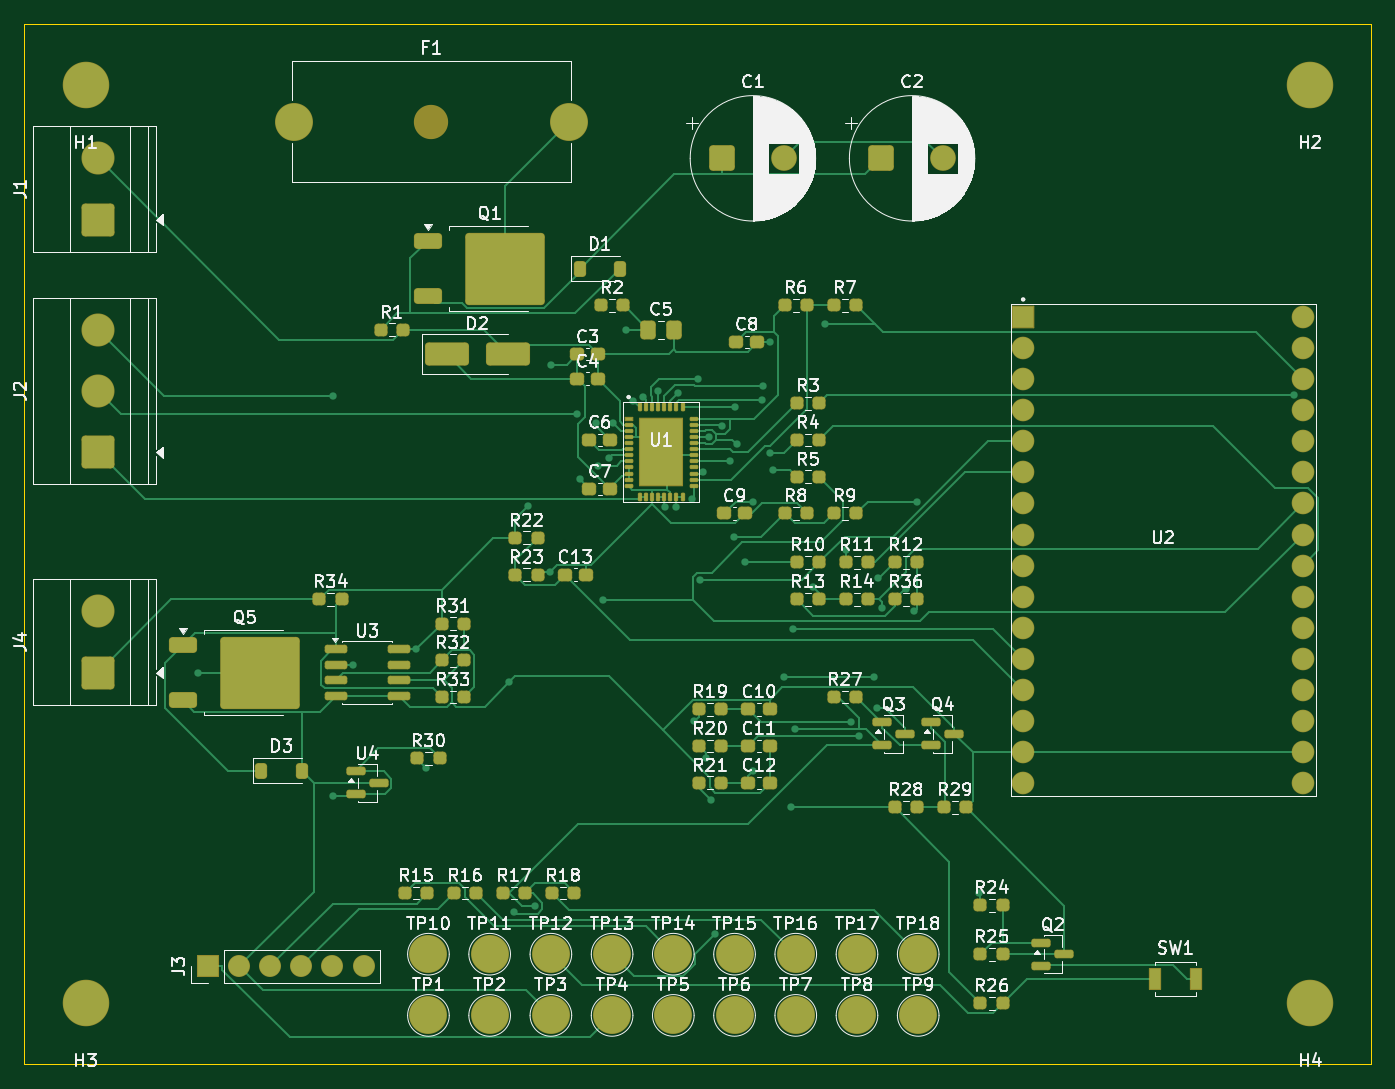
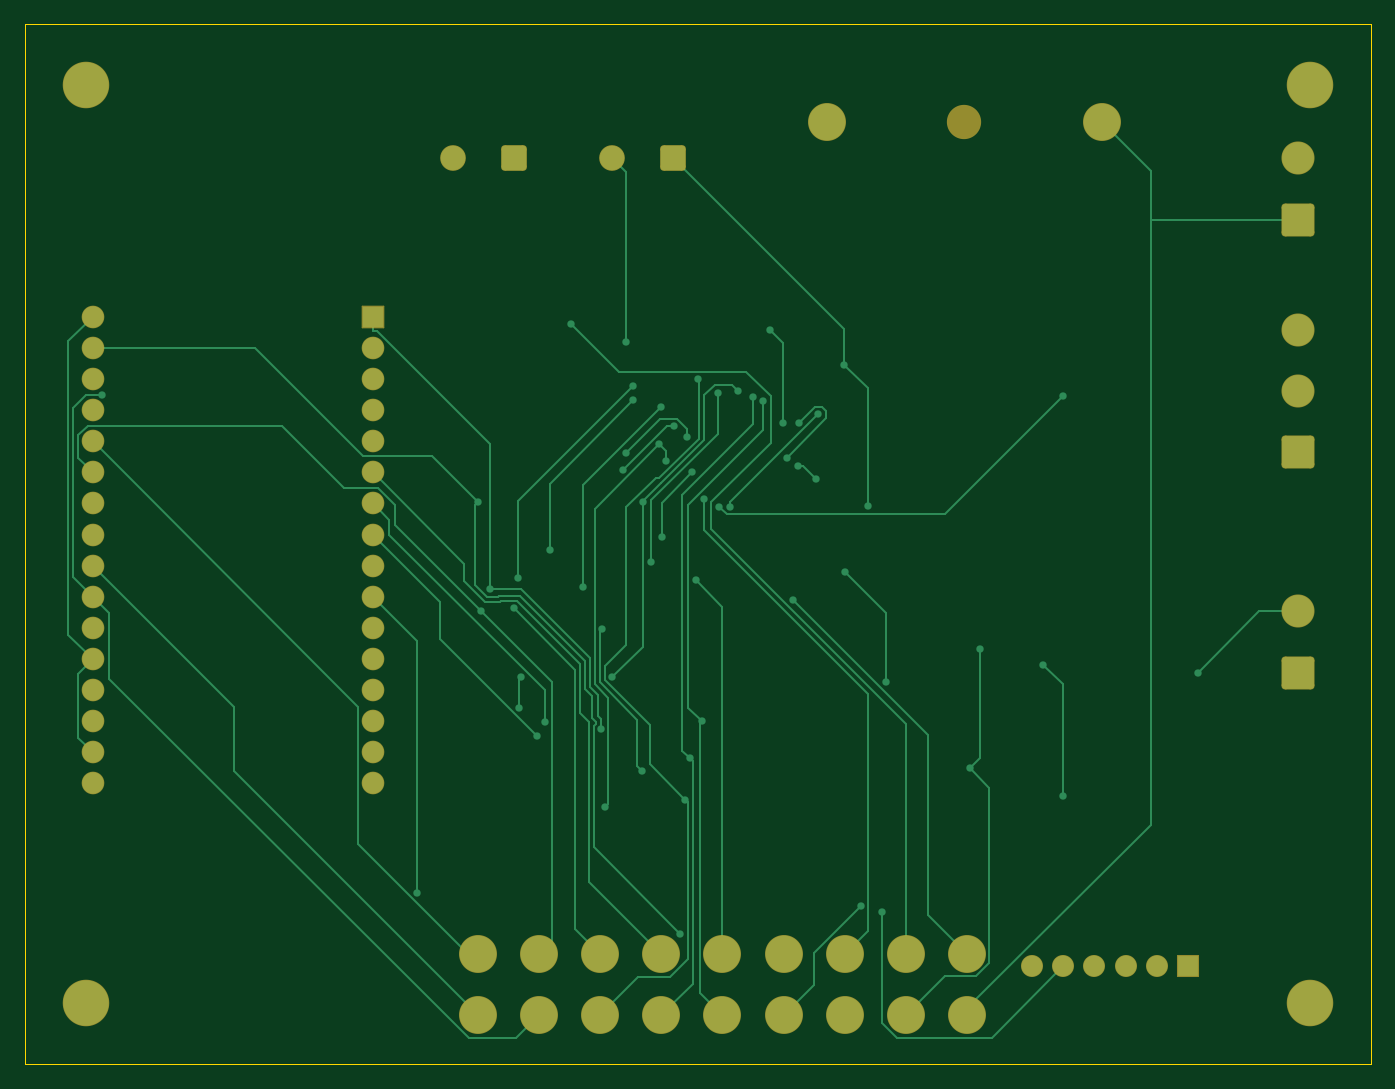
Circuit board: 9 layer files. Board 110.0 x 85.0 mm.
- bottom_copper: haptic_controller-B_Cu.gbr (20603 bytes)
- bottom_mask: haptic_controller-B_Mask.gbr (4048 bytes)
- paste: haptic_controller-B_Paste.gbr (462 bytes)
- bottom_silk: haptic_controller-B_Silkscreen.gbr (463 bytes)
- outline: haptic_controller-Edge_Cuts.gbr (692 bytes)
- top_copper: haptic_controller-F_Cu.gbr (44591 bytes)
- top_mask: haptic_controller-F_Mask.gbr (10860 bytes)
- paste: haptic_controller-F_Paste.gbr (7926 bytes)
- top_silk: haptic_controller-F_Silkscreen.gbr (149274 bytes)

=== bottom_copper: haptic_controller-B_Cu.gbr (20603 bytes, source omitted) ===
=== bottom_mask: haptic_controller-B_Mask.gbr ===
%TF.GenerationSoftware,KiCad,Pcbnew,10.0.6*%
%TF.CreationDate,2026-09-10T22:57:20+02:00*%
%TF.ProjectId,haptic_controller,68617074-6963-45f6-936f-6e74726f6c6c,rev?*%
%TF.SameCoordinates,Original*%
%TF.FileFunction,Soldermask,Bot*%
%TF.FilePolarity,Negative*%
%FSLAX46Y46*%
G04 Gerber Fmt 4.6, Leading zero omitted, Abs format (unit mm)*
G04 Created by KiCad (PCBNEW 10.0.6) date 2026-09-10 22:57:20*
%MOMM*%
%LPD*%
G01*
G04 APERTURE LIST*
G04 Aperture macros list*
%AMRoundRect*
0 Rectangle with rounded corners*
0 $1 Rounding radius*
0 $2 $3 $4 $5 $6 $7 $8 $9 X,Y pos of 4 corners*
0 Add a 4 corners polygon primitive as box body*
4,1,4,$2,$3,$4,$5,$6,$7,$8,$9,$2,$3,0*
0 Add four circle primitives for the rounded corners*
1,1,$1+$1,$2,$3*
1,1,$1+$1,$4,$5*
1,1,$1+$1,$6,$7*
1,1,$1+$1,$8,$9*
0 Add four rect primitives between the rounded corners*
20,1,$1+$1,$2,$3,$4,$5,0*
20,1,$1+$1,$4,$5,$6,$7,0*
20,1,$1+$1,$6,$7,$8,$9,0*
20,1,$1+$1,$8,$9,$2,$3,0*%
G04 Aperture macros list end*
%ADD10C,3.100000*%
%ADD11RoundRect,0.300000X1.050000X-1.050000X1.050000X1.050000X-1.050000X1.050000X-1.050000X-1.050000X0*%
%ADD12C,2.700000*%
%ADD13C,3.800000*%
%ADD14RoundRect,0.050000X0.850000X-0.850000X0.850000X0.850000X-0.850000X0.850000X-0.850000X-0.850000X0*%
%ADD15C,1.800000*%
%ADD16RoundRect,0.300000X-0.750000X-0.750000X0.750000X-0.750000X0.750000X0.750000X-0.750000X0.750000X0*%
%ADD17C,2.100000*%
%ADD18RoundRect,0.050000X-0.875000X-0.875000X0.875000X-0.875000X0.875000X0.875000X-0.875000X0.875000X0*%
%ADD19C,1.850000*%
%ADD20C,2.800000*%
G04 APERTURE END LIST*
D10*
%TO.C,TP12*%
X63000000Y-96000000D03*
%TD*%
%TO.C,TP8*%
X88000000Y-101000000D03*
%TD*%
D11*
%TO.C,J2*%
X26000000Y-55000000D03*
D12*
X26000000Y-50000000D03*
X26000000Y-45000000D03*
%TD*%
D10*
%TO.C,TP11*%
X58000000Y-96000000D03*
%TD*%
%TO.C,TP13*%
X68000000Y-96000000D03*
%TD*%
%TO.C,TP4*%
X68000000Y-101000000D03*
%TD*%
D13*
%TO.C,H1*%
X25000000Y-25000000D03*
%TD*%
%TO.C,H3*%
X25000000Y-100000000D03*
%TD*%
%TO.C,H2*%
X125000000Y-25000000D03*
%TD*%
D10*
%TO.C,TP17*%
X88000000Y-96000000D03*
%TD*%
D11*
%TO.C,J1*%
X26000000Y-36000000D03*
D12*
X26000000Y-31000000D03*
%TD*%
D10*
%TO.C,TP16*%
X83000000Y-96000000D03*
%TD*%
%TO.C,TP7*%
X83000000Y-101000000D03*
%TD*%
D14*
%TO.C,J3*%
X35000000Y-97000000D03*
D15*
X37540000Y-97000000D03*
X40080000Y-97000000D03*
X42620000Y-97000000D03*
X45160000Y-97000000D03*
X47700000Y-97000000D03*
%TD*%
D10*
%TO.C,TP5*%
X73000000Y-101000000D03*
%TD*%
D16*
%TO.C,C2*%
X90000000Y-31000000D03*
D17*
X95000000Y-31000000D03*
%TD*%
D11*
%TO.C,J4*%
X26000000Y-73000000D03*
D12*
X26000000Y-68000000D03*
%TD*%
D10*
%TO.C,TP15*%
X78000000Y-96000000D03*
%TD*%
%TO.C,TP9*%
X93000000Y-101000000D03*
%TD*%
%TO.C,TP6*%
X78000000Y-101000000D03*
%TD*%
%TO.C,TP2*%
X58000000Y-101000000D03*
%TD*%
%TO.C,TP14*%
X73000000Y-96000000D03*
%TD*%
D18*
%TO.C,U2*%
X101570000Y-43950000D03*
D19*
X101570000Y-46490000D03*
X101570000Y-49030000D03*
X101570000Y-51570000D03*
X101570000Y-54110000D03*
X101570000Y-56650000D03*
X101570000Y-59190000D03*
X101570000Y-61730000D03*
X101570000Y-64270000D03*
X101570000Y-66810000D03*
X101570000Y-69350000D03*
X101570000Y-71890000D03*
X101570000Y-74430000D03*
X101570000Y-76970000D03*
X101570000Y-79510000D03*
X101570000Y-82050000D03*
X124430000Y-43950000D03*
X124430000Y-46490000D03*
X124430000Y-49030000D03*
X124430000Y-51570000D03*
X124430000Y-54110000D03*
X124430000Y-56650000D03*
X124430000Y-59190000D03*
X124430000Y-61730000D03*
X124430000Y-64270000D03*
X124430000Y-66810000D03*
X124430000Y-69350000D03*
X124430000Y-71890000D03*
X124430000Y-74430000D03*
X124430000Y-76970000D03*
X124430000Y-79510000D03*
X124430000Y-82050000D03*
%TD*%
D20*
%TO.C,F1*%
X53250000Y-28000000D03*
D10*
X42000000Y-28000000D03*
X64500000Y-28000000D03*
%TD*%
%TO.C,TP18*%
X93000000Y-96000000D03*
%TD*%
D13*
%TO.C,H4*%
X125000000Y-100000000D03*
%TD*%
D10*
%TO.C,TP1*%
X53000000Y-101000000D03*
%TD*%
%TO.C,TP3*%
X63000000Y-101000000D03*
%TD*%
%TO.C,TP10*%
X53000000Y-96000000D03*
%TD*%
D16*
%TO.C,C1*%
X77000000Y-31000000D03*
D17*
X82000000Y-31000000D03*
%TD*%
M02*

=== paste: haptic_controller-B_Paste.gbr ===
%TF.GenerationSoftware,KiCad,Pcbnew,10.0.6*%
%TF.CreationDate,2026-09-10T22:57:20+02:00*%
%TF.ProjectId,haptic_controller,68617074-6963-45f6-936f-6e74726f6c6c,rev?*%
%TF.SameCoordinates,Original*%
%TF.FileFunction,Paste,Bot*%
%TF.FilePolarity,Positive*%
%FSLAX46Y46*%
G04 Gerber Fmt 4.6, Leading zero omitted, Abs format (unit mm)*
G04 Created by KiCad (PCBNEW 10.0.6) date 2026-09-10 22:57:20*
%MOMM*%
%LPD*%
G01*
G04 APERTURE LIST*
G04 APERTURE END LIST*
M02*

=== bottom_silk: haptic_controller-B_Silkscreen.gbr ===
%TF.GenerationSoftware,KiCad,Pcbnew,10.0.6*%
%TF.CreationDate,2026-09-10T22:57:20+02:00*%
%TF.ProjectId,haptic_controller,68617074-6963-45f6-936f-6e74726f6c6c,rev?*%
%TF.SameCoordinates,Original*%
%TF.FileFunction,Legend,Bot*%
%TF.FilePolarity,Positive*%
%FSLAX46Y46*%
G04 Gerber Fmt 4.6, Leading zero omitted, Abs format (unit mm)*
G04 Created by KiCad (PCBNEW 10.0.6) date 2026-09-10 22:57:20*
%MOMM*%
%LPD*%
G01*
G04 APERTURE LIST*
G04 APERTURE END LIST*
M02*

=== outline: haptic_controller-Edge_Cuts.gbr ===
%TF.GenerationSoftware,KiCad,Pcbnew,10.0.6*%
%TF.CreationDate,2026-09-10T22:57:20+02:00*%
%TF.ProjectId,haptic_controller,68617074-6963-45f6-936f-6e74726f6c6c,rev?*%
%TF.SameCoordinates,Original*%
%TF.FileFunction,Profile,NP*%
%FSLAX46Y46*%
G04 Gerber Fmt 4.6, Leading zero omitted, Abs format (unit mm)*
G04 Created by KiCad (PCBNEW 10.0.6) date 2026-09-10 22:57:20*
%MOMM*%
%LPD*%
G01*
G04 APERTURE LIST*
%TA.AperFunction,Profile*%
%ADD10C,0.050000*%
%TD*%
G04 APERTURE END LIST*
D10*
X20000000Y-20000000D02*
X130000000Y-20000000D01*
X20000000Y-105000000D02*
X20000000Y-20000000D01*
X130000000Y-20000000D02*
X130000000Y-105000000D01*
X130000000Y-105000000D02*
X20000000Y-105000000D01*
M02*

=== top_copper: haptic_controller-F_Cu.gbr (44591 bytes, source omitted) ===
=== top_mask: haptic_controller-F_Mask.gbr (10860 bytes, source omitted) ===
=== paste: haptic_controller-F_Paste.gbr (7926 bytes, source omitted) ===
=== top_silk: haptic_controller-F_Silkscreen.gbr (149274 bytes, source omitted) ===
